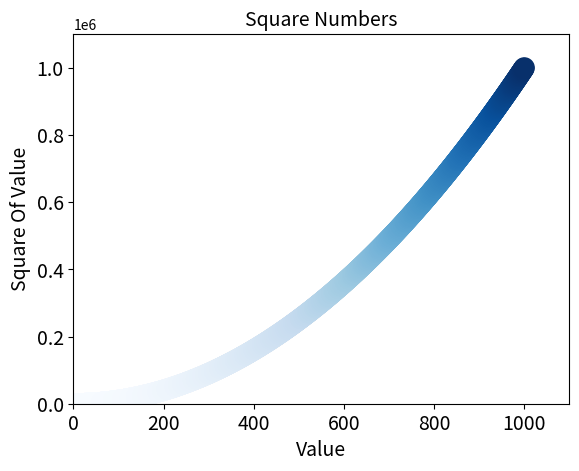

The script that saved this image:
import matplotlib.pyplot as plt

x_values = range(1,1001)
y_values = [x**2 for x in x_values]

fig, ax = plt.subplots()
ax.scatter(x_values, y_values , c=y_values, cmap=plt.cm.Blues , s=200)

ax.set_title("Square Numbers", fontsize = 14)
ax.set_xlabel("Value", fontsize = 14)
ax.set_ylabel("Square Of Value", fontsize = 14)
ax.tick_params(axis = 'both', which = 'major', labelsize = 14)

ax.axis([0,1100,0,1100000])

plt.show()